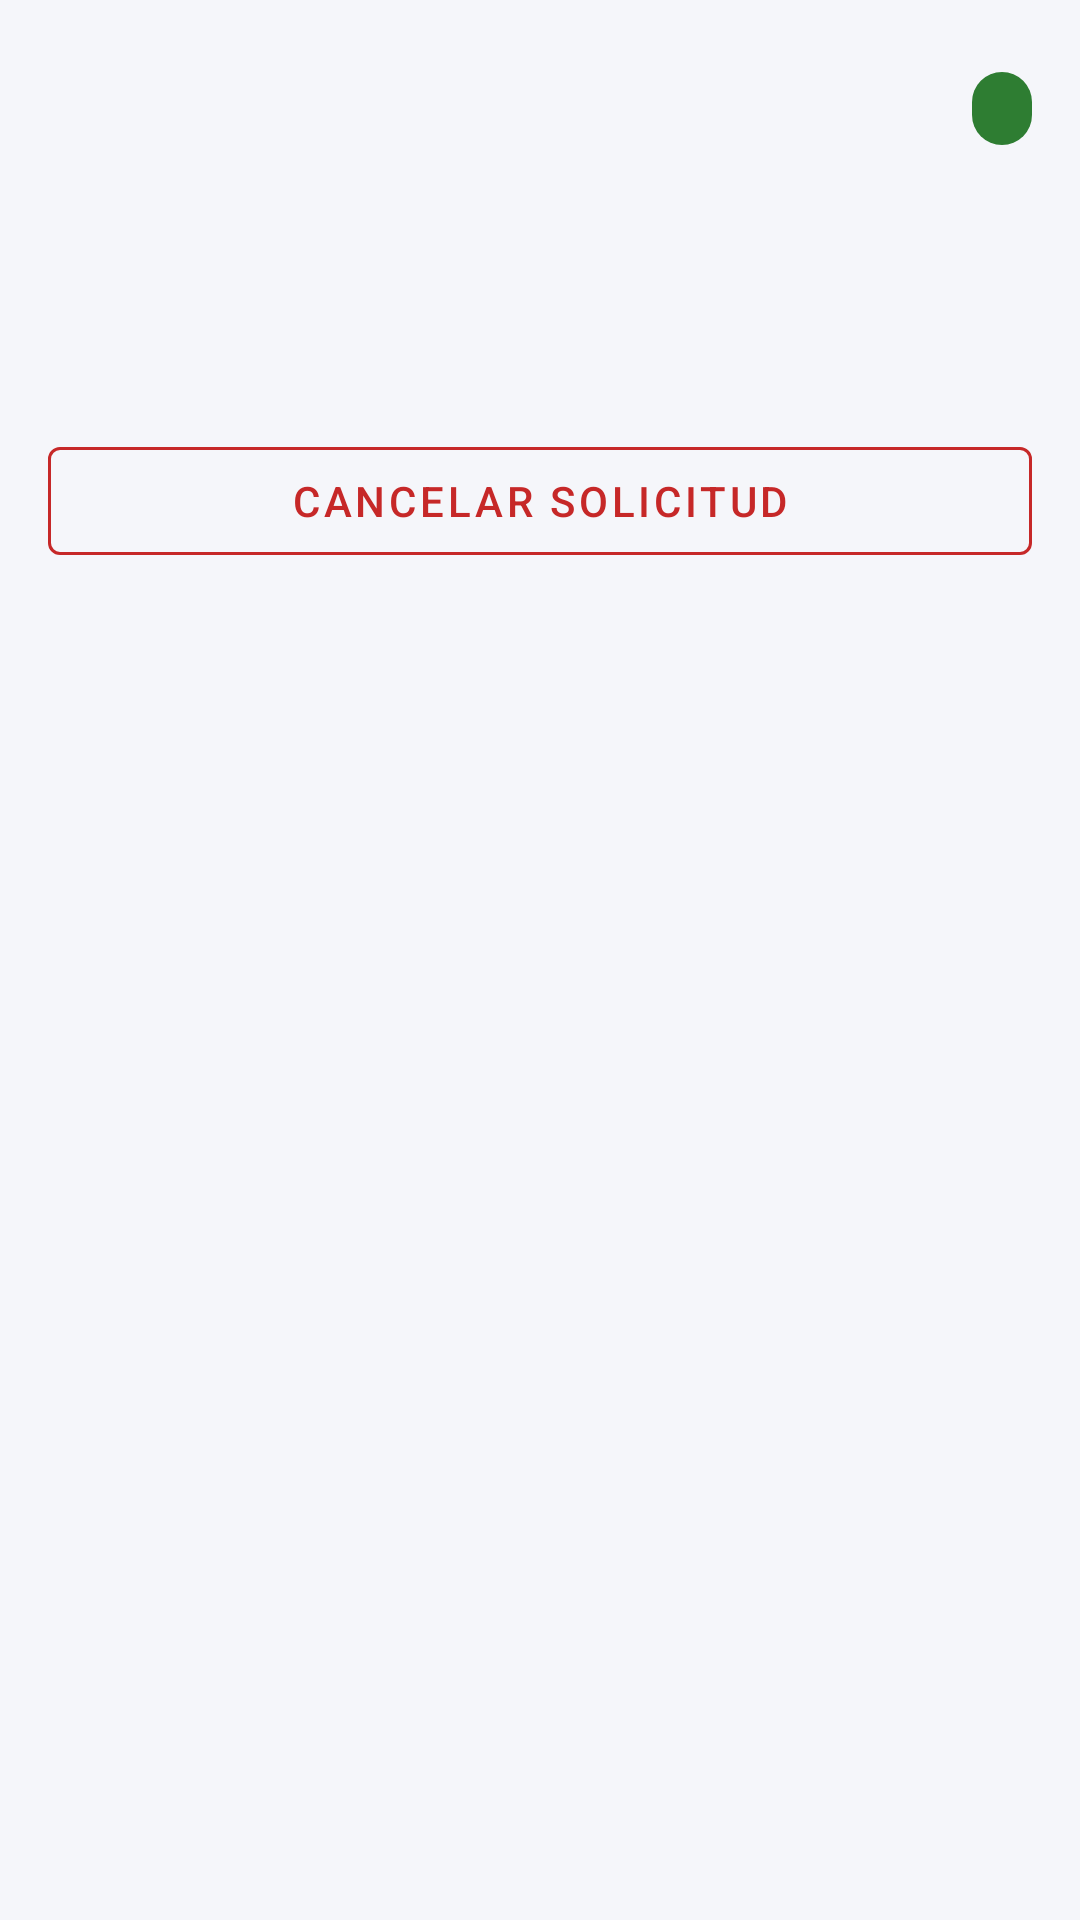

Write the Android layout XML for this screen, with the resource values it uses.
<!-- AndroidManifest.xml: application theme Theme.Sigpel -->
<!-- res/layout/fragment_detalle_prestamo.xml -->
<?xml version="1.0" encoding="utf-8"?>
<androidx.core.widget.NestedScrollView xmlns:android="http://schemas.android.com/apk/res/android"
    xmlns:app="http://schemas.android.com/apk/res-auto"
    xmlns:tools="http://schemas.android.com/tools"
    android:layout_width="match_parent"
    android:layout_height="match_parent"
    android:fillViewport="true"
    tools:context="com.puce.sigpel.ui.prestamos.DetallePrestamoFragment">

    <androidx.constraintlayout.widget.ConstraintLayout
        android:layout_width="match_parent"
        android:layout_height="wrap_content">

        <androidx.constraintlayout.widget.ConstraintLayout
            android:id="@+id/content_group"
            android:layout_width="0dp"
            android:layout_height="wrap_content"
            android:layout_marginHorizontal="@dimen/screen_margin"
            android:layout_marginTop="@dimen/section_spacing"
            app:layout_constraintEnd_toEndOf="parent"
            app:layout_constraintStart_toStartOf="parent"
            app:layout_constraintTop_toTopOf="parent"
            app:layout_constraintWidth_max="@dimen/content_max_width">

            <TextView
                android:id="@+id/text_equipo"
                android:layout_width="0dp"
                android:layout_height="wrap_content"
                android:textAppearance="@style/Widget.Sigpel.SectionTitle"
                app:layout_constraintEnd_toStartOf="@id/badge_estado"
                app:layout_constraintStart_toStartOf="parent"
                app:layout_constraintTop_toTopOf="parent"
                tools:text="Proyector Epson" />

            <TextView
                android:id="@+id/badge_estado"
                style="@style/Widget.Sigpel.EstadoBadge"
                android:layout_width="wrap_content"
                android:layout_height="wrap_content"
                android:background="@drawable/shape_badge"
                app:layout_constraintEnd_toEndOf="parent"
                app:layout_constraintTop_toTopOf="parent"
                tools:text="Pendiente" />

            <TextView
                android:id="@+id/text_fecha_solicitud"
                android:layout_width="match_parent"
                android:layout_height="wrap_content"
                android:layout_marginTop="@dimen/section_spacing"
                android:textColor="?attr/colorOnSurface"
                android:textSize="@dimen/text_body"
                app:layout_constraintTop_toBottomOf="@id/text_equipo"
                tools:text="Solicitado: 28/07/2026 10:00" />

            <TextView
                android:id="@+id/text_fecha_devolucion_estimada"
                android:layout_width="match_parent"
                android:layout_height="wrap_content"
                android:layout_marginTop="6dp"
                android:textColor="?attr/colorOnSurface"
                android:textSize="@dimen/text_body"
                app:layout_constraintTop_toBottomOf="@id/text_fecha_solicitud"
                tools:text="Devolución estimada: 30/07/2026" />

            <TextView
                android:id="@+id/text_fecha_devolucion_real"
                android:layout_width="match_parent"
                android:layout_height="wrap_content"
                android:layout_marginTop="6dp"
                android:textColor="?attr/colorOnSurface"
                android:textSize="@dimen/text_body"
                android:visibility="gone"
                app:layout_constraintTop_toBottomOf="@id/text_fecha_devolucion_estimada"
                tools:text="Devuelto: 29/07/2026" />

            <TextView
                android:id="@+id/text_comentario"
                android:layout_width="match_parent"
                android:layout_height="wrap_content"
                android:layout_marginTop="6dp"
                android:textColor="?attr/colorOnSurface"
                android:textSize="@dimen/text_body"
                android:visibility="gone"
                app:layout_constraintTop_toBottomOf="@id/text_fecha_devolucion_real"
                tools:text="Comentario: aprobado por el encargado" />

            <com.google.android.material.button.MaterialButton
                android:id="@+id/button_cancelar"
                style="@style/Widget.MaterialComponents.Button.OutlinedButton"
                android:layout_width="match_parent"
                android:layout_height="wrap_content"
                android:layout_marginTop="@dimen/section_spacing"
                android:text="@string/detalle_prestamo_cancelar"
                android:textColor="@color/error"
                app:icon="@drawable/ic_close"
                app:iconTint="@color/error"
                app:strokeColor="@color/error"
                app:layout_constraintTop_toBottomOf="@id/text_comentario" />

            <ProgressBar
                android:id="@+id/progress_cancelar"
                android:layout_width="wrap_content"
                android:layout_height="wrap_content"
                android:layout_marginTop="@dimen/card_spacing"
                android:visibility="gone"
                app:layout_constraintEnd_toEndOf="parent"
                app:layout_constraintStart_toStartOf="parent"
                app:layout_constraintTop_toBottomOf="@id/button_cancelar" />

        </androidx.constraintlayout.widget.ConstraintLayout>

        <ProgressBar
            android:id="@+id/progress"
            android:layout_width="wrap_content"
            android:layout_height="wrap_content"
            android:layout_marginTop="64dp"
            android:visibility="gone"
            app:layout_constraintEnd_toEndOf="parent"
            app:layout_constraintStart_toStartOf="parent"
            app:layout_constraintTop_toTopOf="parent" />

        <TextView
            android:id="@+id/text_error"
            android:layout_width="0dp"
            android:layout_height="wrap_content"
            android:layout_margin="@dimen/screen_margin"
            android:gravity="center"
            android:textColor="@color/error"
            android:visibility="gone"
            app:layout_constraintEnd_toEndOf="parent"
            app:layout_constraintStart_toStartOf="parent"
            app:layout_constraintTop_toTopOf="parent"
            tools:text="No se encontró el préstamo" />

    </androidx.constraintlayout.widget.ConstraintLayout>

</androidx.core.widget.NestedScrollView>
<!-- resources referenced by this layout -->
<resources>
  <color name="error">#C62828</color>
  <dimen name="card_spacing">8dp</dimen>
  <dimen name="content_max_width">600dp</dimen>
  <dimen name="screen_margin">16dp</dimen>
  <dimen name="section_spacing">24dp</dimen>
  <dimen name="text_body">14sp</dimen>
  <!-- drawable shape_badge (drawable) -->
  <?xml version="1.0" encoding="utf-8"?>
  <shape xmlns:android="http://schemas.android.com/apk/res/android" android:shape="rectangle">
      <corners android:radius="12dp" />
      <solid android:color="@color/estado_disponible" />
  </shape>
  <string name="detalle_prestamo_cancelar">Cancelar solicitud</string>
  <style name="Widget.Sigpel.EstadoBadge" parent="">
          <item name="android:paddingStart">10dp</item>
          <item name="android:paddingEnd">10dp</item>
          <item name="android:paddingTop">4dp</item>
          <item name="android:paddingBottom">4dp</item>
          <item name="android:textColor">@color/white</item>
          <item name="android:textSize">12sp</item>
          <item name="android:textStyle">bold</item>
          <item name="android:gravity">center</item>
      </style>
  <style name="Widget.Sigpel.SectionTitle" parent="">
          <item name="android:textSize">20sp</item>
          <item name="android:textStyle">bold</item>
          <item name="android:textColor">?attr/colorOnSurface</item>
      </style>
  <style name="Theme.Sigpel" parent="Theme.MaterialComponents.DayNight.NoActionBar">
          <item name="colorPrimary">@color/puce_blue</item>
          <item name="colorPrimaryDark">@color/puce_blue_dark</item>
          <item name="colorOnPrimary">@color/white</item>
          <item name="colorSecondary">@color/puce_gold</item>
          <item name="colorOnSecondary">@color/black</item>
          <item name="colorError">@color/error</item>
          <item name="android:colorBackground">@color/background_light</item>
          <item name="colorSurface">@color/surface_light</item>
          <item name="colorOnSurface">@color/on_surface_light</item>
          <item name="android:statusBarColor">@color/puce_blue_dark</item>
          <item name="android:windowLightStatusBar" tools:targetApi="m">false</item>
      </style>
  <color name="estado_disponible">#2E7D32</color>
  <color name="white">#FFFFFF</color>
  <color name="puce_blue">#1B4B91</color>
  <color name="puce_blue_dark">#0F2E5C</color>
  <color name="puce_gold">#C9A227</color>
  <color name="black">#000000</color>
  <color name="background_light">#F5F6FA</color>
  <color name="surface_light">#FFFFFF</color>
  <color name="on_surface_light">#1A1C1E</color>
</resources>
